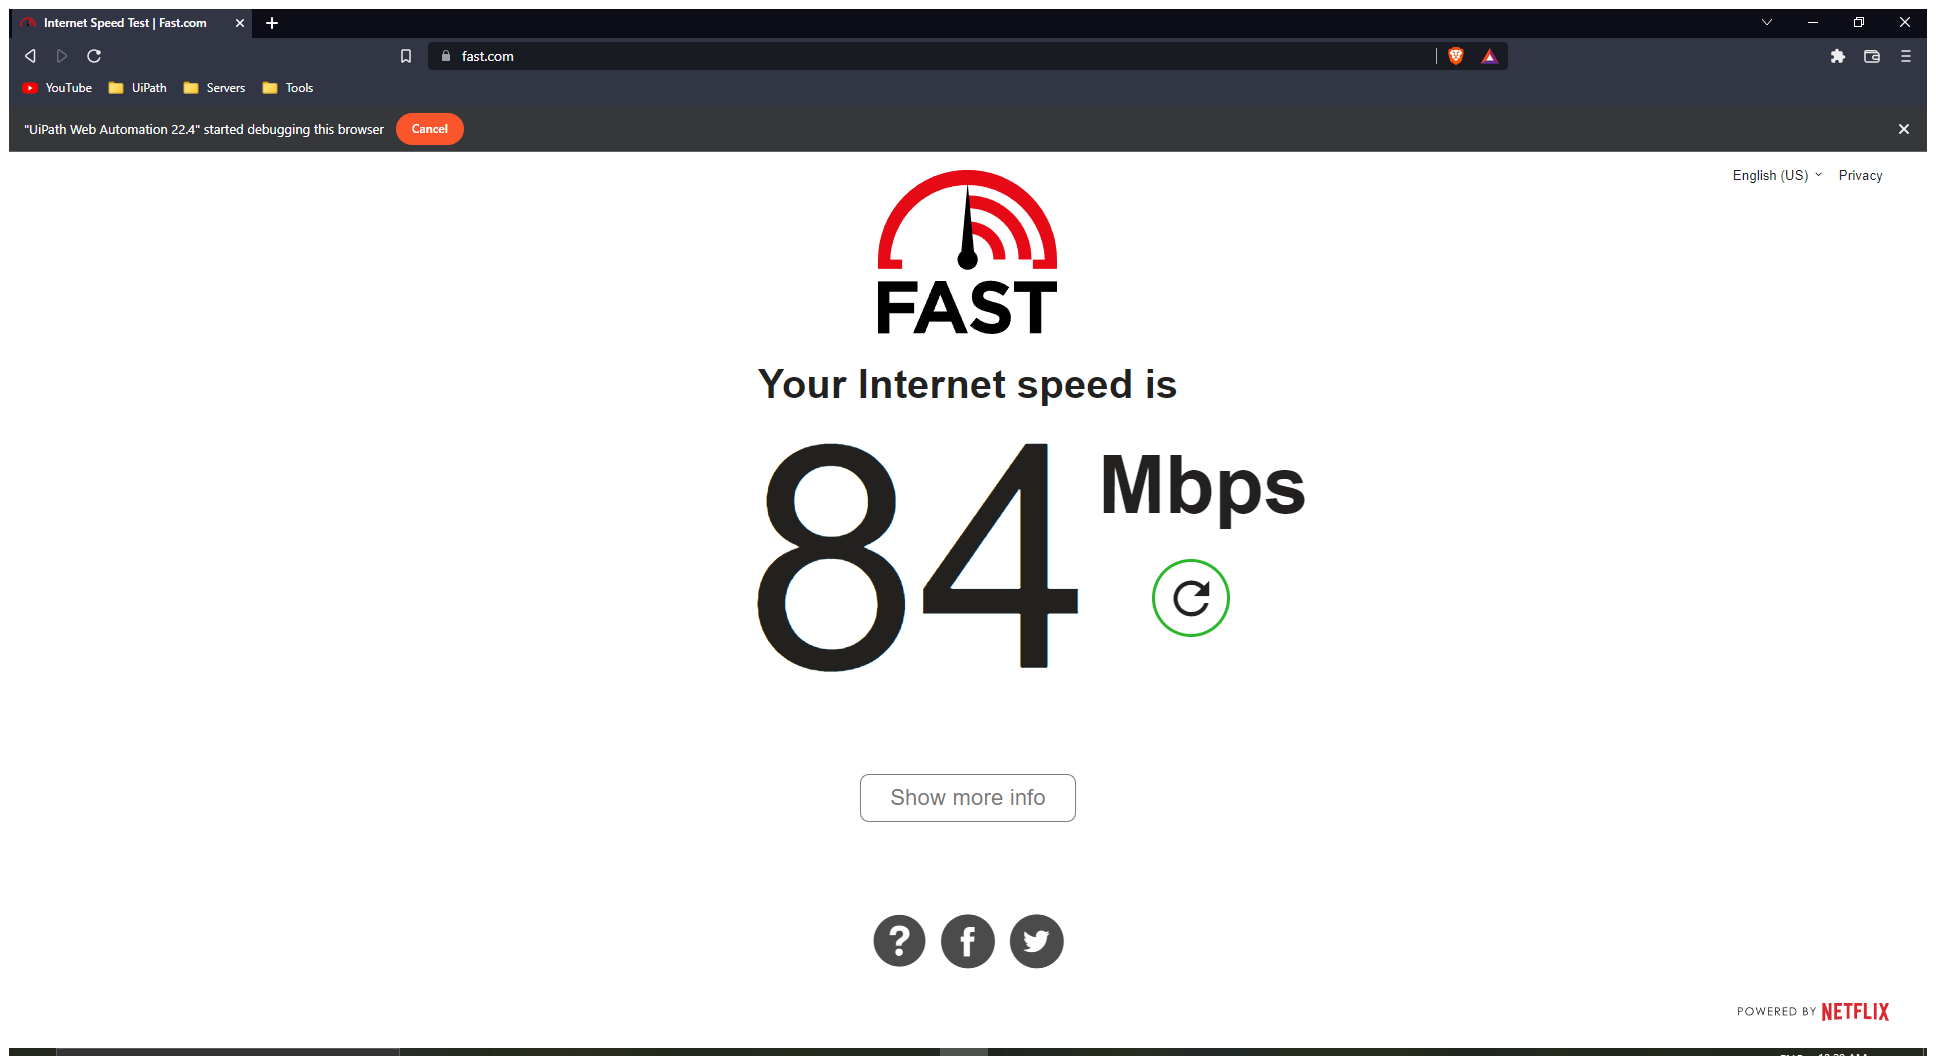
Task: Get Network Speed
Workflow: Main

Step 1: Use Application: Internet Speed Test | Fast.com in window 'Internet Speed Test | Fast.com' (brave.exe)

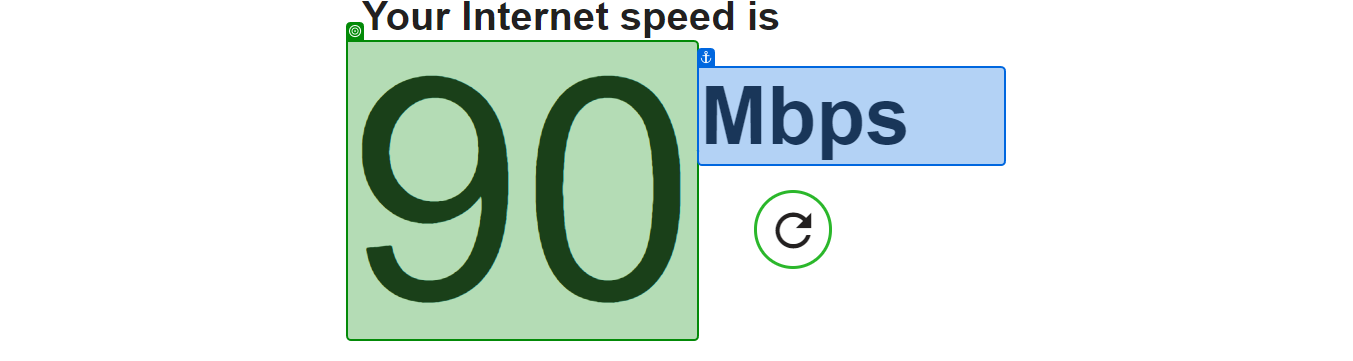
Step 2: get-text from 'Mbps'

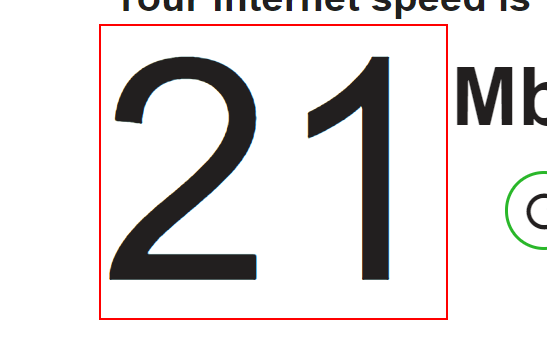
Step 3: find the element 'speed-value'

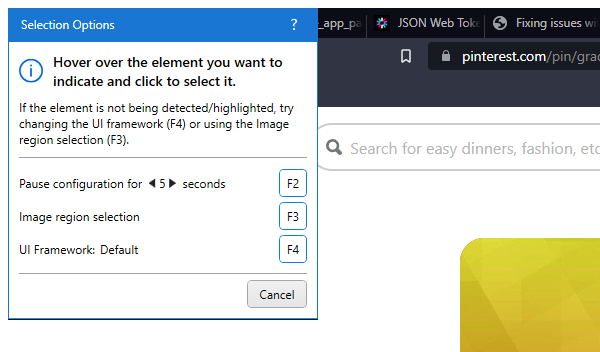
Step 4: Attach Browser 'brave.exe Gradient' in window 'Gradient Geometric Flattening App Mobile Terminal H5 Background | Background, Beautiful abstract art, S8 wallpaper' (brave.exe)

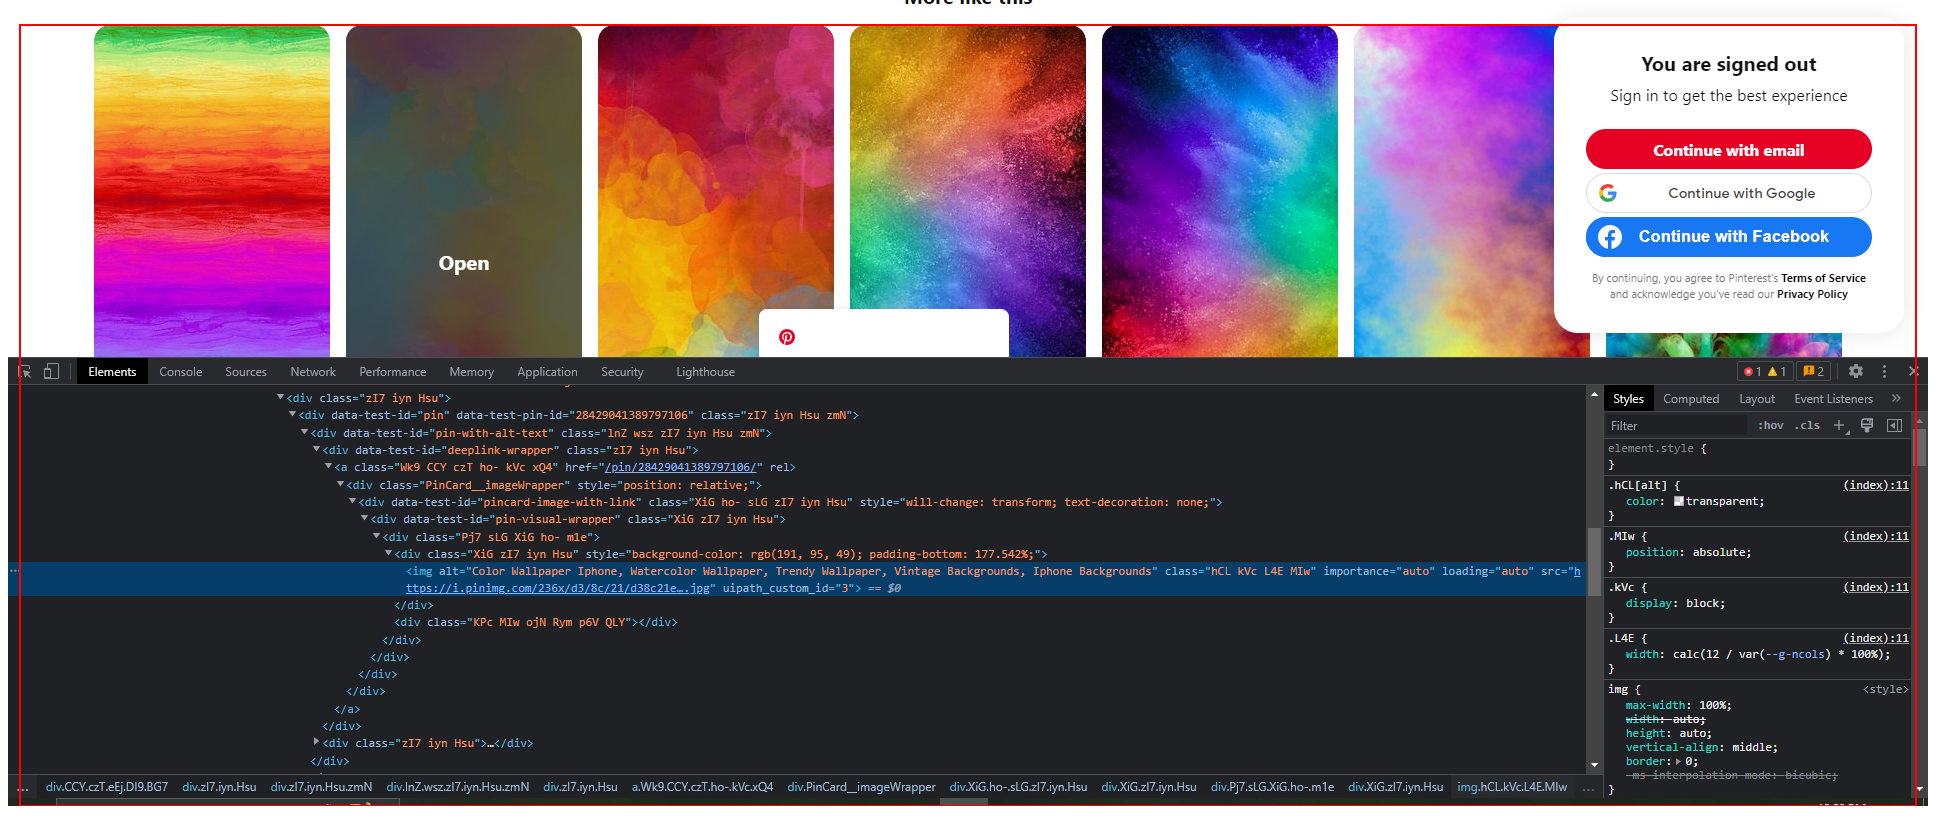
Step 5: find the element '.article-row {     -ms-overflow-style: none;     scrollbar-width: none;   }   ::-webkit-scrollbar {     display: none;  ...'

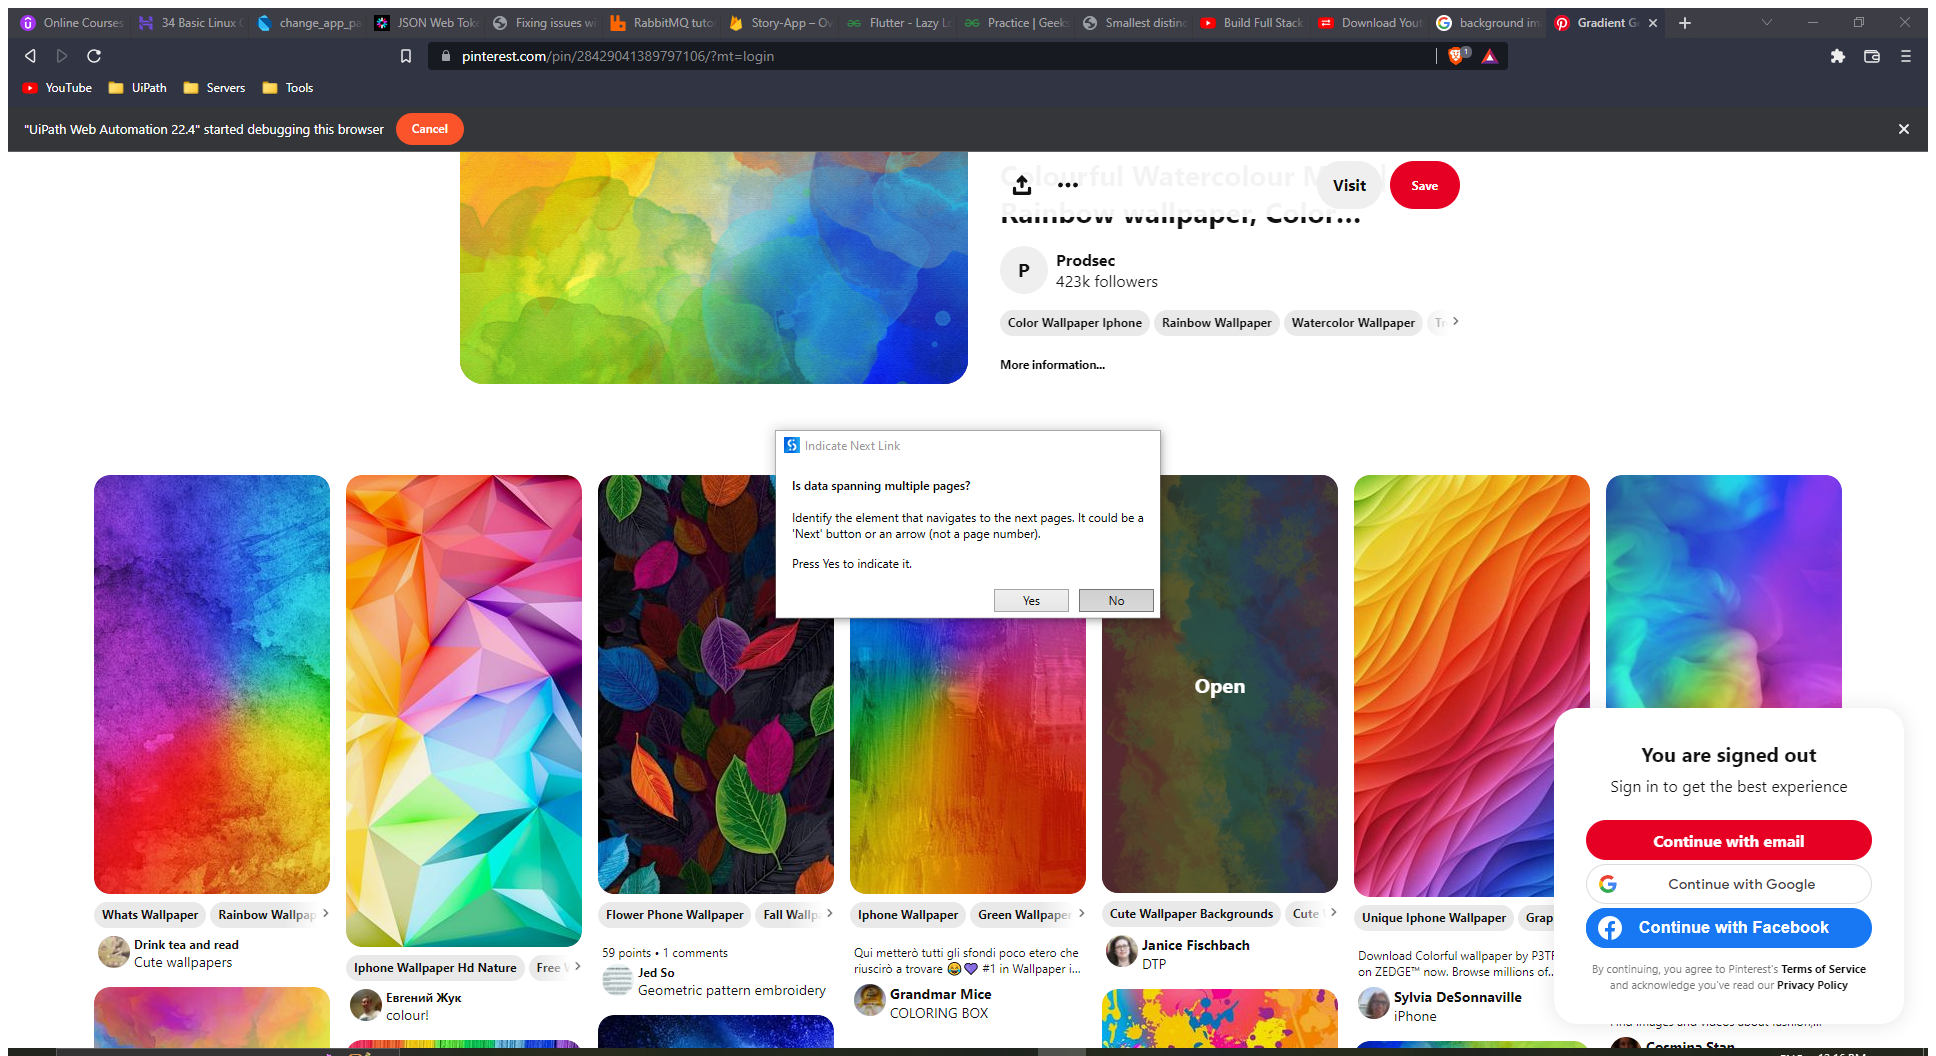
Step 6: Attach Window 'GradientG Page' in window 'Gradient Geometric Flattening App Mobile Terminal H5 Background | Background, Beautiful abstract art, S8 wallpaper' (brave.exe)

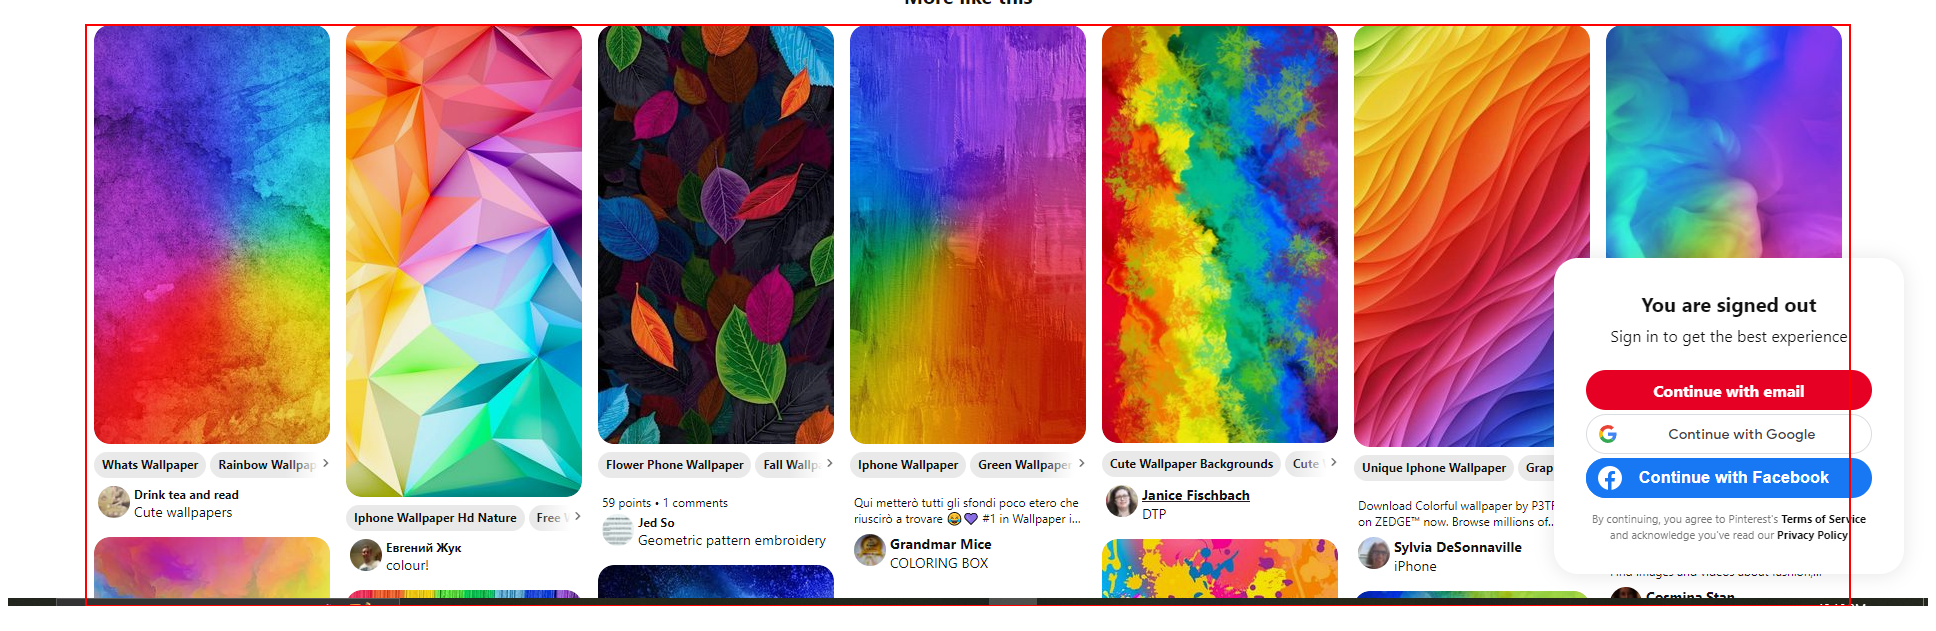
Step 7: get-text from the element